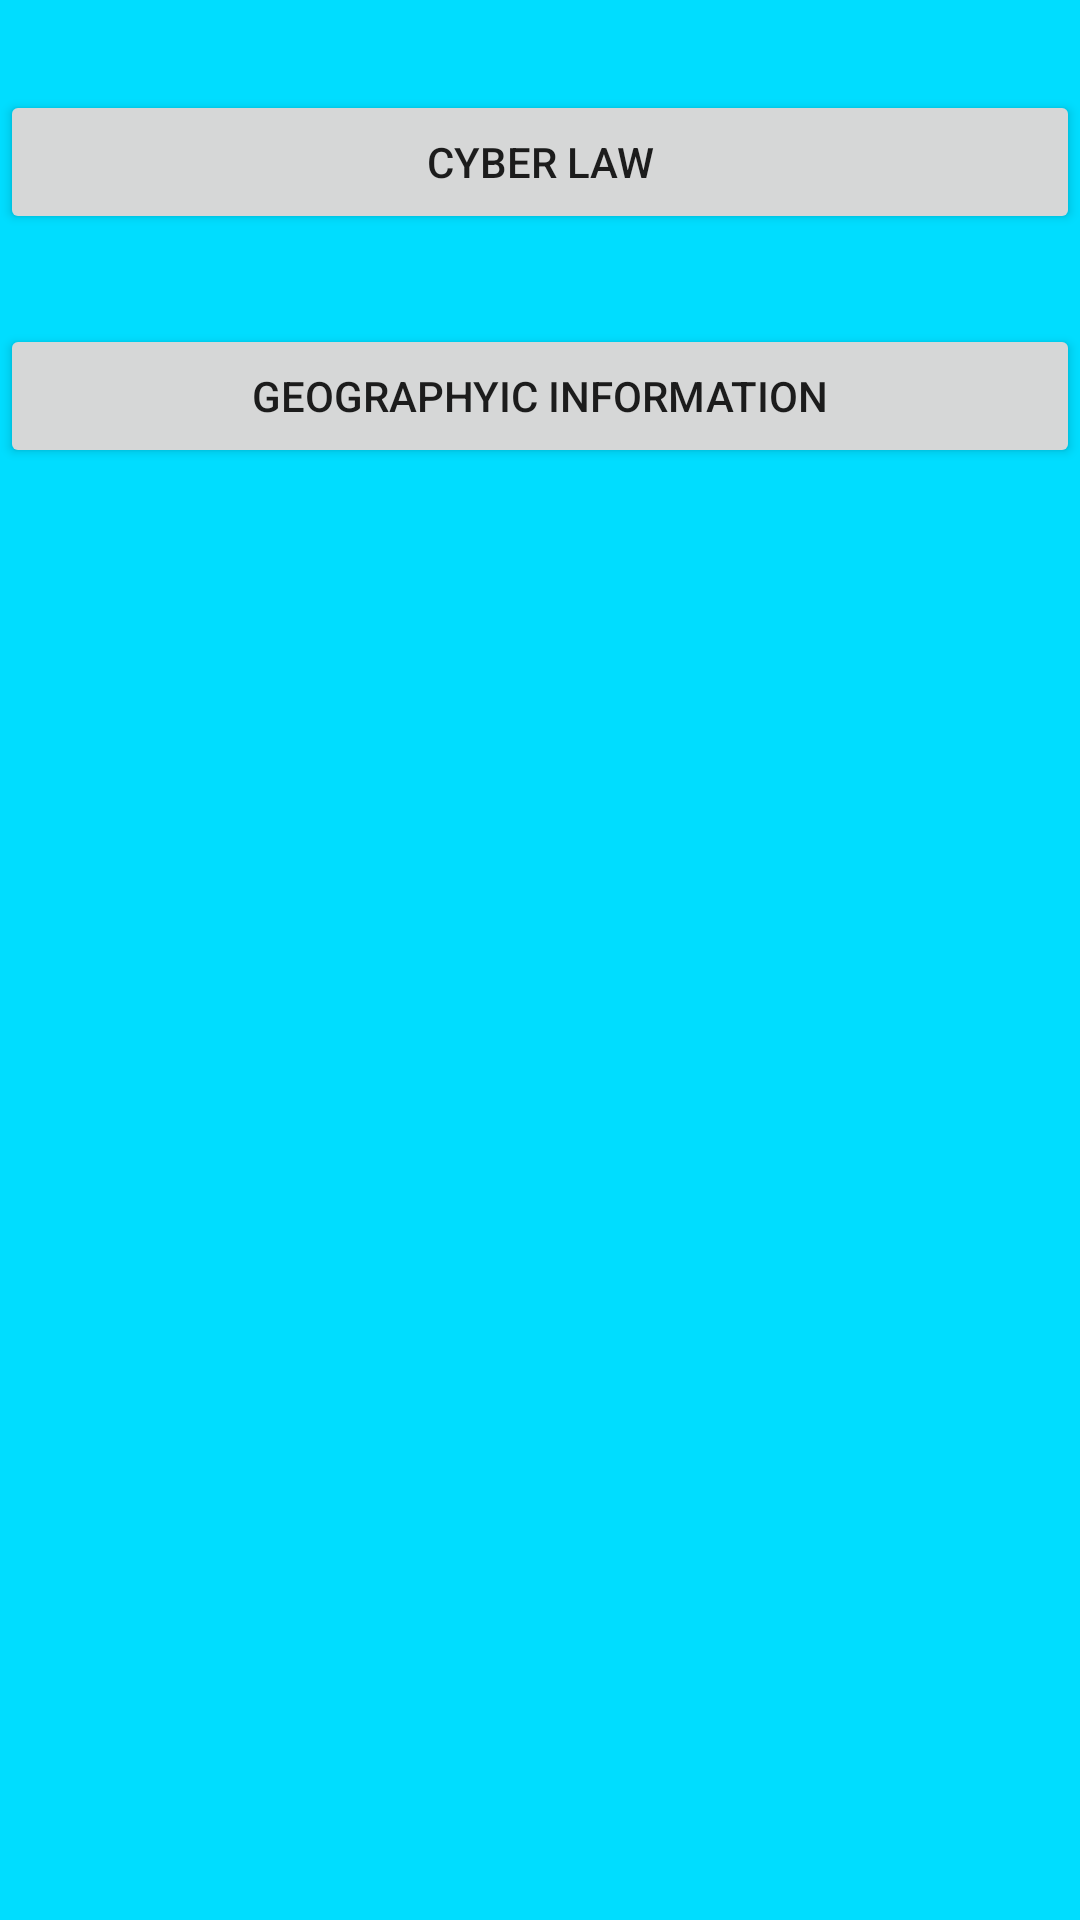

Write the Android layout XML for this screen, with the resource values it uses.
<!-- AndroidManifest.xml: application theme Theme.MyApplication -->
<!-- res/layout/dialog.xml -->
<?xml version="1.0" encoding="utf-8"?>
<LinearLayout xmlns:android="http://schemas.android.com/apk/res/android"
    android:layout_width="match_parent"
    android:layout_height="match_parent"
    android:background="@android:color/holo_blue_bright"
    android:orientation="vertical">

    <LinearLayout
        android:layout_width="match_parent"
        android:layout_height="match_parent"
        android:orientation="vertical"
        android:weightSum="1">

        <Button
            android:id="@+id/button24"
            android:layout_width="match_parent"
            android:layout_height="wrap_content"
            android:layout_marginTop="30dp"
            android:text="Cyber Law" />

        <Button
            android:id="@+id/button34"
            android:layout_width="match_parent"
            android:layout_height="wrap_content"
            android:layout_marginTop="30dp"
            android:text="Geographyic information" />


    </LinearLayout>

</LinearLayout>
<!-- resources referenced by this layout -->
<resources>
  <style name="Theme.MyApplication" parent="Theme.MaterialComponents.DayNight.DarkActionBar">
          
          <item name="colorPrimary">#3F51B5</item>
          <item name="colorPrimaryVariant">#303F9F</item>
          <item name="colorOnPrimary">#FF4081</item>
          
          <item name="colorSecondary">#FF4081</item>
          <item name="colorSecondaryVariant">#FF4081</item>
          <item name="colorOnSecondary">#FF4081</item>
          
          <item name="android:statusBarColor" tools:targetApi="l">?attr/colorPrimaryVariant</item>
          
      </style>
</resources>
